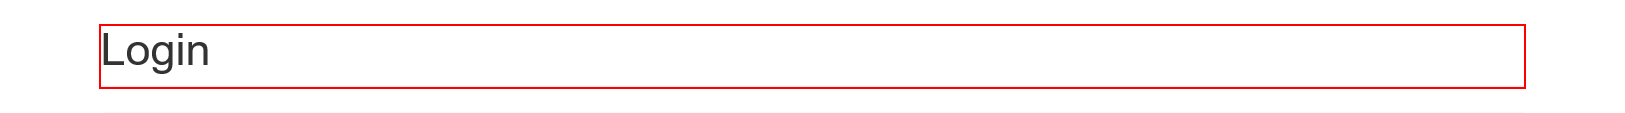
Task: Contains all of the projects that are implemented in the UiPath Developer Foundation course pathway.
Workflow: Problem6

Step 1: find the heading

Step 2 [then]: type [Username] into the text box (no picture)

Step 3: type a value into the text box (no picture)

Step 4: click on the button (no picture)

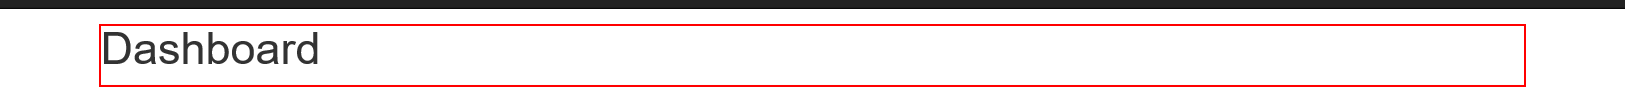
Step 5: find the heading

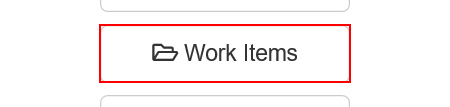
Step 6: click on the button 'Work Items'

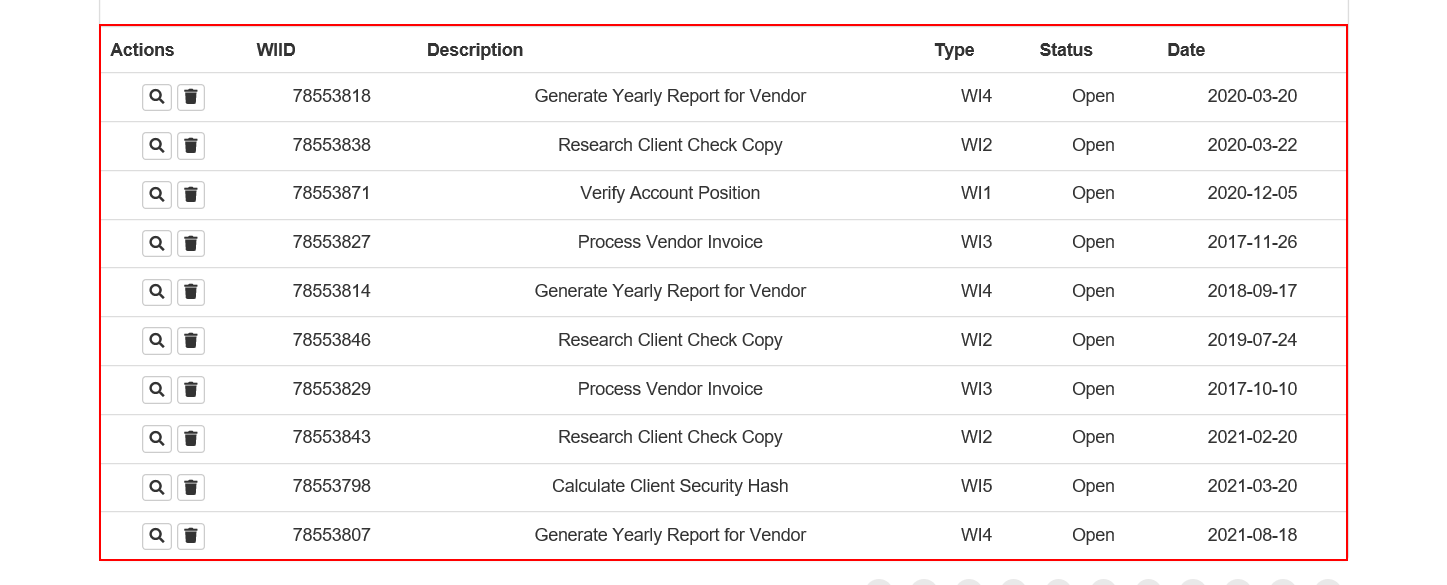
Step 7: get-text from the table

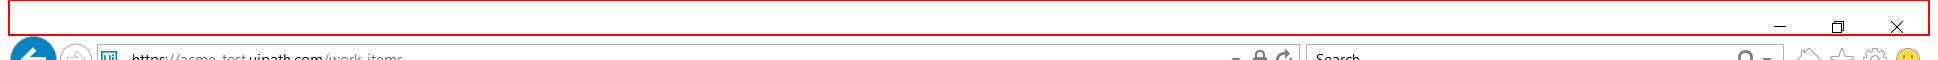
Step 8: Close Application 'Client Caption' on the element in window 'ACME System 1 - Work Items - Internet Explorer' (iexplore.exe)